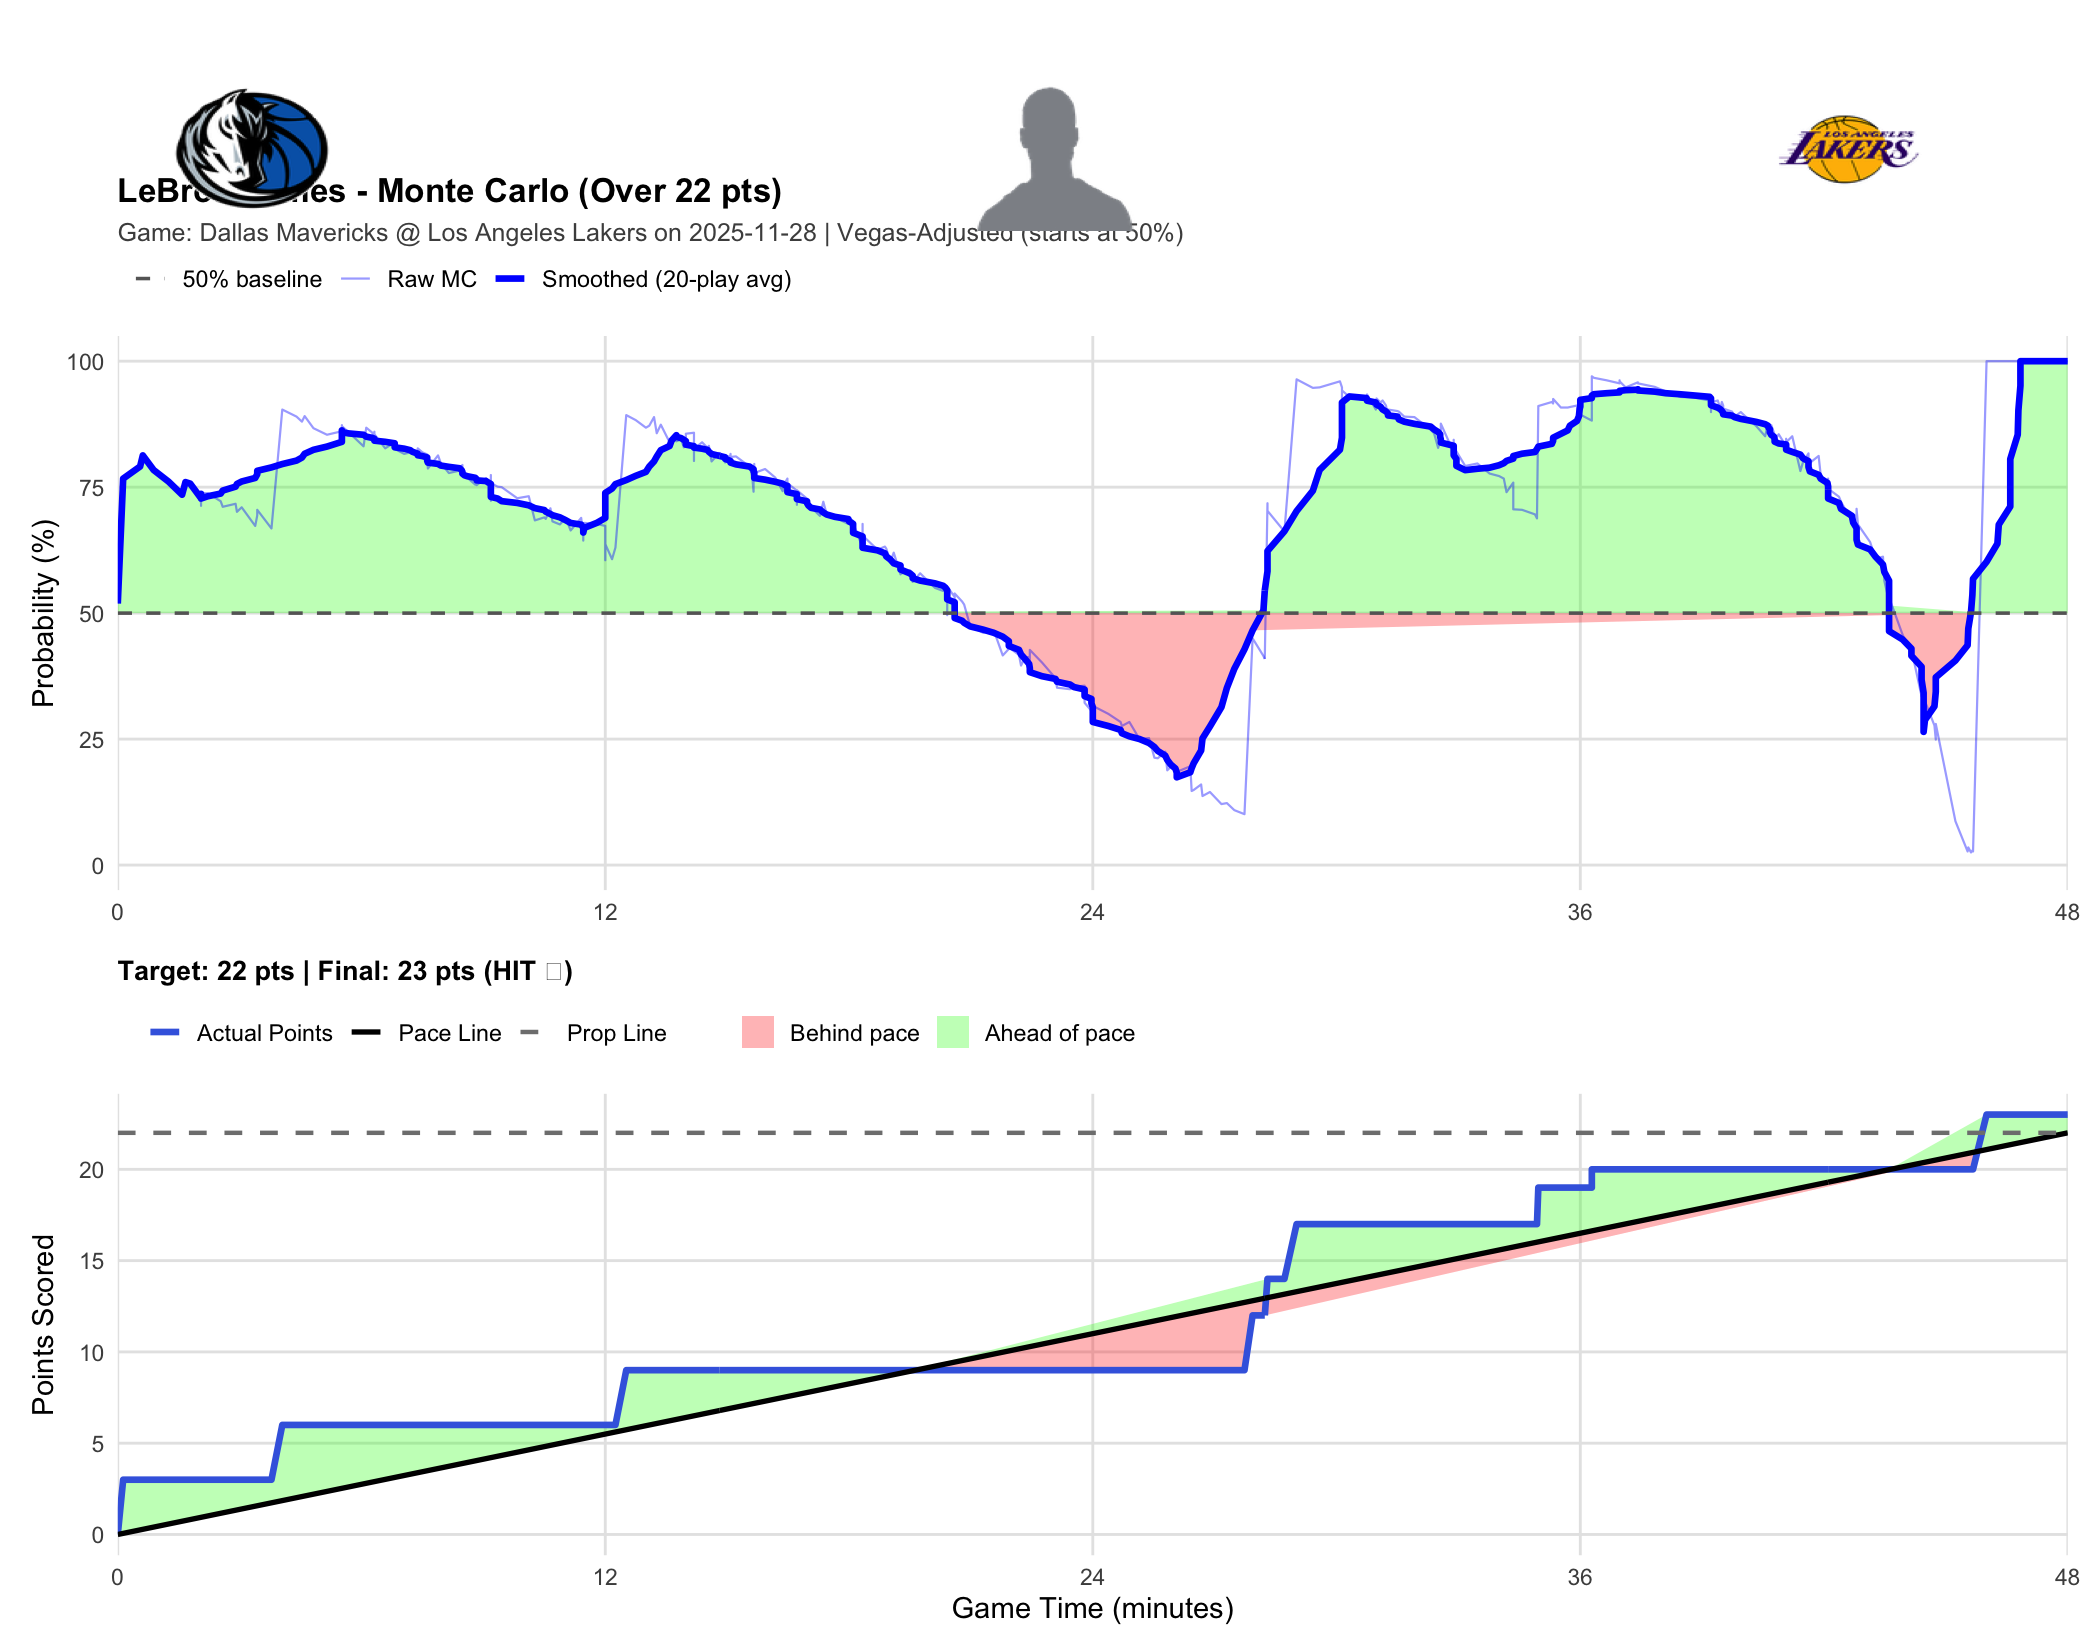

The file beside this chart, header and first rows:
player_name, game_id, game_date, prop_line, game_minute, quarter, cumulative_points, description, prob_over, final_points, result
LeBron James, 401809820, 2025-11-28, 22, 0.0000, 1, 0, Anthony Davis vs. Deandre Ayton (LeBron …, 0.5190, 23, HIT
LeBron James, 401809820, 2025-11-28, 22, 0.1333, 1, 3, Austin Reaves makes 26-foot three point …, 0.7670, 23, HIT
LeBron James, 401809820, 2025-11-28, 22, 0.5500, 1, 3, P.J. Washington misses 25-foot three poi…, 0.7910, 23, HIT
LeBron James, 401809820, 2025-11-28, 22, 0.6167, 1, 3, Rui Hachimura defensive rebound, 0.8130, 23, HIT
LeBron James, 401809820, 2025-11-28, 22, 0.8833, 1, 3, LeBron James makes 5-foot alley oop dunk…, 0.7840, 23, HIT
LeBron James, 401809820, 2025-11-28, 22, 1.25, 1, 3, P.J. Washington makes 3-foot dunk (Antho…, 0.7610, 23, HIT
LeBron James, 401809820, 2025-11-28, 22, 1.583, 1, 3, Anthony Davis blocks Austin Reaves 's 3-…, 0.7350, 23, HIT
LeBron James, 401809820, 2025-11-28, 22, 1.667, 1, 3, Anthony Davis defensive rebound, 0.7600, 23, HIT
LeBron James, 401809820, 2025-11-28, 22, 1.783, 1, 3, Max Christie makes 22-foot three point j…, 0.7570, 23, HIT
LeBron James, 401809820, 2025-11-28, 22, 2.05, 1, 3, Ryan Nembhard shooting foul, 0.7200, 23, HIT
LeBron James, 401809820, 2025-11-28, 22, 2.05, 1, 3, Deandre Ayton misses free throw 1 of 2, 0.7130, 23, HIT
LeBron James, 401809820, 2025-11-28, 22, 2.05, 1, 3, Lakers offensive team rebound, 0.7280, 23, HIT
LeBron James, 401809820, 2025-11-28, 22, 2.05, 1, 3, Deandre Ayton makes free throw 2 of 2, 0.7380, 23, HIT
LeBron James, 401809820, 2025-11-28, 22, 2.217, 1, 3, Ryan Nembhard makes 15-foot pullup jump …, 0.7380, 23, HIT
LeBron James, 401809820, 2025-11-28, 22, 2.533, 1, 3, Rui Hachimura misses 20-foot pullup jump…, 0.7220, 23, HIT
LeBron James, 401809820, 2025-11-28, 22, 2.583, 1, 3, Anthony Davis defensive rebound, 0.7110, 23, HIT
LeBron James, 401809820, 2025-11-28, 22, 2.9, 1, 3, P.J. Washington misses 5-foot two point …, 0.7170, 23, HIT
LeBron James, 401809820, 2025-11-28, 22, 2.933, 1, 3, Rui Hachimura defensive rebound, 0.7010, 23, HIT
LeBron James, 401809820, 2025-11-28, 22, 3.05, 1, 3, Deandre Ayton makes 3-foot dunk (LeBron …, 0.7100, 23, HIT
LeBron James, 401809820, 2025-11-28, 22, 3.383, 1, 3, Ryan Nembhard bad pass (LeBron James ste…, 0.6730, 23, HIT
LeBron James, 401809820, 2025-11-28, 22, 3.433, 1, 3, Austin Reaves makes 1-foot dunk (Deandre…, 0.6940, 23, HIT
LeBron James, 401809820, 2025-11-28, 22, 3.433, 1, 3, Mavericks Full timeout, 0.7050, 23, HIT
LeBron James, 401809820, 2025-11-28, 22, 3.783, 1, 3, Max Christie makes 25-foot three point s…, 0.6680, 23, HIT
LeBron James, 401809820, 2025-11-28, 22, 4.05, 1, 6, Luka Doncic makes 27-foot three point ju…, 0.9040, 23, HIT
LeBron James, 401809820, 2025-11-28, 22, 4.4, 1, 6, P.J. Washington bad pass (Deandre Ayton …, 0.8900, 23, HIT
LeBron James, 401809820, 2025-11-28, 22, 4.533, 1, 6, Rui Hachimura misses 11-foot step back j…, 0.8800, 23, HIT
LeBron James, 401809820, 2025-11-28, 22, 4.6, 1, 6, Deandre Ayton offensive rebound, 0.8910, 23, HIT
LeBron James, 401809820, 2025-11-28, 22, 4.817, 1, 6, Deandre Ayton offensive goaltending turn…, 0.8670, 23, HIT
LeBron James, 401809820, 2025-11-28, 22, 5.15, 1, 6, Anthony Davis makes 1-foot alley oop dun…, 0.8540, 23, HIT
LeBron James, 401809820, 2025-11-28, 22, 5.517, 1, 6, Ryan Nembhard personal foul, 0.8610, 23, HIT
LeBron James, 401809820, 2025-11-28, 22, 5.517, 1, 6, Jake LaRavia enters the game for LeBron …, 0.8600, 23, HIT
LeBron James, 401809820, 2025-11-28, 22, 5.517, 1, 6, Daniel Gafford enters the game for Antho…, 0.8650, 23, HIT
LeBron James, 401809820, 2025-11-28, 22, 5.517, 1, 6, Naji Marshall enters the game for Cooper…, 0.8730, 23, HIT
LeBron James, 401809820, 2025-11-28, 22, 5.517, 1, 6, Brandon Williams enters the game for Rya…, 0.8710, 23, HIT
LeBron James, 401809820, 2025-11-28, 22, 5.683, 1, 6, Deandre Ayton makes 2-foot alley oop dun…, 0.8590, 23, HIT
LeBron James, 401809820, 2025-11-28, 22, 6.05, 1, 6, Max Christie misses 27-foot three point …, 0.8310, 23, HIT
LeBron James, 401809820, 2025-11-28, 22, 6.117, 1, 6, Austin Reaves defensive rebound, 0.8680, 23, HIT
LeBron James, 401809820, 2025-11-28, 22, 6.267, 1, 6, Rui Hachimura misses 22-foot three point…, 0.8580, 23, HIT
LeBron James, 401809820, 2025-11-28, 22, 6.317, 1, 6, P.J. Washington defensive rebound, 0.8390, 23, HIT
LeBron James, 401809820, 2025-11-28, 22, 6.317, 1, 6, Naji Marshall offensive charge, 0.8600, 23, HIT
LeBron James, 401809820, 2025-11-28, 22, 6.317, 1, 6, Naji Marshall turnover, 0.8550, 23, HIT
LeBron James, 401809820, 2025-11-28, 22, 6.583, 1, 6, Rui Hachimura out of bounds lost ball tu…, 0.8270, 23, HIT
LeBron James, 401809820, 2025-11-28, 22, 6.817, 1, 6, Daniel Gafford misses 3-foot hook shot, 0.8390, 23, HIT
LeBron James, 401809820, 2025-11-28, 22, 6.817, 1, 6, Mavericks offensive team rebound, 0.8350, 23, HIT
LeBron James, 401809820, 2025-11-28, 22, 6.817, 1, 6, P.J. Washington offensive foul, 0.8400, 23, HIT
LeBron James, 401809820, 2025-11-28, 22, 6.817, 1, 6, P.J. Washington turnover, 0.8260, 23, HIT
LeBron James, 401809820, 2025-11-28, 22, 7.05, 1, 6, Luka Doncic makes driving layup, 0.8160, 23, HIT
LeBron James, 401809820, 2025-11-28, 22, 7.2, 1, 6, Naji Marshall misses driving floating ju…, 0.8190, 23, HIT
LeBron James, 401809820, 2025-11-28, 22, 7.25, 1, 6, Jake LaRavia defensive rebound, 0.8200, 23, HIT
LeBron James, 401809820, 2025-11-28, 22, 7.383, 1, 6, Jaxson Hayes enters the game for Deandre…, 0.8170, 23, HIT
LeBron James, 401809820, 2025-11-28, 22, 7.383, 1, 6, Klay Thompson enters the game for Max Ch…, 0.8270, 23, HIT
LeBron James, 401809820, 2025-11-28, 22, 7.5, 1, 6, Luka Doncic out of bounds bad pass turno…, 0.8190, 23, HIT
LeBron James, 401809820, 2025-11-28, 22, 7.617, 1, 6, Luka Doncic shooting foul, 0.8150, 23, HIT
LeBron James, 401809820, 2025-11-28, 22, 7.617, 1, 6, Brandon Williams makes free throw 1 of 2, 0.8050, 23, HIT
LeBron James, 401809820, 2025-11-28, 22, 7.617, 1, 6, Brandon Williams misses free throw 2 of …, 0.8100, 23, HIT
LeBron James, 401809820, 2025-11-28, 22, 7.633, 1, 6, Austin Reaves defensive rebound, 0.7870, 23, HIT
LeBron James, 401809820, 2025-11-28, 22, 7.883, 1, 6, Austin Reaves misses 26-foot three point…, 0.8130, 23, HIT
LeBron James, 401809820, 2025-11-28, 22, 7.95, 1, 6, Naji Marshall defensive rebound, 0.7980, 23, HIT
LeBron James, 401809820, 2025-11-28, 22, 8.15, 1, 6, Brandon Williams makes 26-foot three poi…, 0.7780, 23, HIT
LeBron James, 401809820, 2025-11-28, 22, 8.417, 1, 6, Luka Doncic misses 26-foot three point s…, 0.7830, 23, HIT
... 389 more rows
